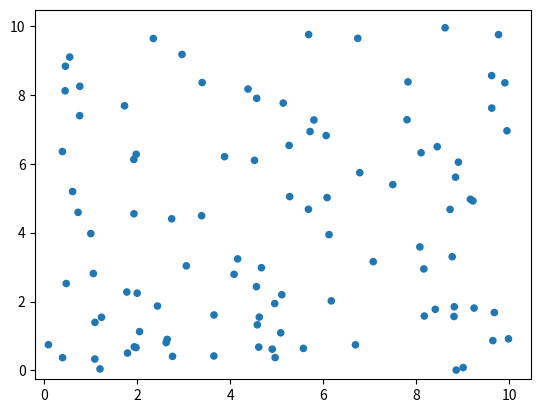

Here is the Python script that generated this plot: (Note: this script raises an exception after producing the figure.)
import numpy as np
import matplotlib.pyplot as plt
import matplotlib.animation as animation

# Constants
N = 100  # Number of particles
box_size = 10  # Size of the box
h = 1  # Planck constant
dissipation_constant = 0.01  # 1% energy dissipation
initial_temperature = 10  # Initial temperature of the environment in Kelvin
k_B = 1.38e-23  # Boltzmann constant
particle_radius = 0.2  # Radius of the particles

# Initialize particle positions
positions = np.random.rand(N, 2) * box_size

# # Initialize particle velocities based on initial temperature
# thermal_velocity = np.sqrt(2 * k_B * initial_temperature / h)
# direction = np.random.rand(N) * 2 * np.pi  # Random direction for each particle
# velocities = np.vstack((thermal_velocity * np.cos(direction), thermal_velocity * np.sin(direction))).T

# velocities = np.random.normal(size=(N, 2))

# set velocities to (1,1)
velocities = np.ones((N, 2))

# # halt the program
# exit()

# # Function to calculate entropy
# def calculate_entropy(positions):
#     hist, _ = np.histogramdd(positions, bins=(box_size, box_size))
#     prob = hist / np.sum(hist)
#     prob = prob[prob > 0]
#     entropy = -np.sum(prob * np.log(prob))
#     return entropy

def calculate_entropy(temperature):
    # S = Q / T
    Q = k_B * temperature
    S = Q / temperature

# Function to update particle positions
def update_positions(positions, velocities, dt=0.1):
    positions += velocities * dt
    positions = np.mod(positions, box_size)  # Ensure particles stay within the box
    return positions

# Function to handle collisions and energy dissipation
def handle_collisions(positions, velocities):
    collision_count = 0
    for i in range(N):
        for j in range(i + 1, N):
            dist = np.linalg.norm(positions[i] - positions[j])
            if dist < 2 * particle_radius:  # Check for collision
                collision_count += 1
                # Calculate collision angle
                collision_vector = positions[i] - positions[j]
                collision_angle = np.arctan2(collision_vector[1], collision_vector[0])
                
                # Rotate velocities to collision frame
                v1_rot = rotate(velocities[i], -collision_angle)
                v2_rot = rotate(velocities[j], -collision_angle)
                
                # Elastic collision in 1D
                v1_rot[0], v2_rot[0] = v2_rot[0], v1_rot[0]
                
                # Rotate velocities back to original frame
                velocities[i] = rotate(v1_rot, collision_angle)
                velocities[j] = rotate(v2_rot, collision_angle)
                
                # Energy dissipation
                velocities[i] *= (1 - dissipation_constant)
                velocities[j] *= (1 - dissipation_constant)

                # Energy loss and update temperature
                dissipated_energy = 0.5 * np.sum((velocities[i] - v1_rot)**2) + 0.5 * np.sum((velocities[j] - v2_rot)**2)
                
                # Adjust velocities based on environmental temperature
                thermal_velocity = np.sqrt(k_B * initial_temperature / h)
                velocities[i] += np.random.randn(2) * thermal_velocity * dissipation_constant
                velocities[j] += np.random.randn(2) * thermal_velocity * dissipation_constant
    return collision_count, dissipated_energy

# Function to rotate a vector by a given angle
def rotate(vector, angle):
    rotation_matrix = np.array([[np.cos(angle), -np.sin(angle)], [np.sin(angle), np.cos(angle)]])
    return np.dot(rotation_matrix, vector)

# # Function to calculate temperature
# def calculate_temperature(velocities):
#     kinetic_energy = 0.5 * np.sum(velocities**2)
#     temperature = (2 / (3 * N * k_B)) * kinetic_energy
#     return temperature

def update_temperature(temperature, dissipated_energy):
    temperature += dissipated_energy / (N * k_B)
    return temperature

# Initialize lists
entropy_list = []
temperature_list = []
collision_list = []
morphed_entropy_list = []

# Simulation parameters
num_steps = 100
dt = 0.1

# Set up the figure and axis for animation
fig, ax = plt.subplots()
scat = ax.scatter(positions[:, 0], positions[:, 1])

# Ensure temperature is initialized
temperature = initial_temperature

# Function to update the animation
def animate(i):
    global positions, velocities, temperature
    positions = update_positions(positions, velocities, dt)
    collision_count, dissipated_energy = handle_collisions(positions, velocities)
    scat.set_offsets(positions)
    scat.set_sizes([particle_radius * 100] * N)  # Set the dot size
    entropy = calculate_entropy(positions)
    # temperature = calculate_temperature(velocities)
    temperature = update_temperature(temperature, dissipated_energy)
    
    morphed_entropy = entropy * (1 + dissipation_constant)
    entropy_list.append(entropy)
    temperature_list.append(temperature)
    collision_list.append(collision_count)
    morphed_entropy_list.append(morphed_entropy)
    
    return scat,

# Create animation
ani = animation.FuncAnimation(fig, animate, frames=num_steps, interval=50, blit=True)

# Save the animation
ani.save('particle_simulation.mp4', writer='ffmpeg')

# Plot the entropy curve
plt.figure()
plt.plot(entropy_list, label='Entropy')
plt.plot(morphed_entropy_list, label='Morphed Entropy')
plt.xlabel('Time Step')
plt.ylabel('Entropy')
plt.title('Entropy vs Time')
plt.legend()
plt.savefig('entropy_curve.png')

# Plot the temperature curve
plt.figure()
plt.plot(temperature_list)
plt.xlabel('Time Step')
plt.ylabel('Temperature (K)')
plt.title('Temperature vs Time')
plt.savefig('temperature_curve.png')

# Plot the collision curve
plt.figure()
plt.plot(collision_list)
plt.xlabel('Time Step')
plt.ylabel('Number of Collisions')
plt.title('Collisions vs Time')
plt.savefig('collision_curve.png')

plt.show()